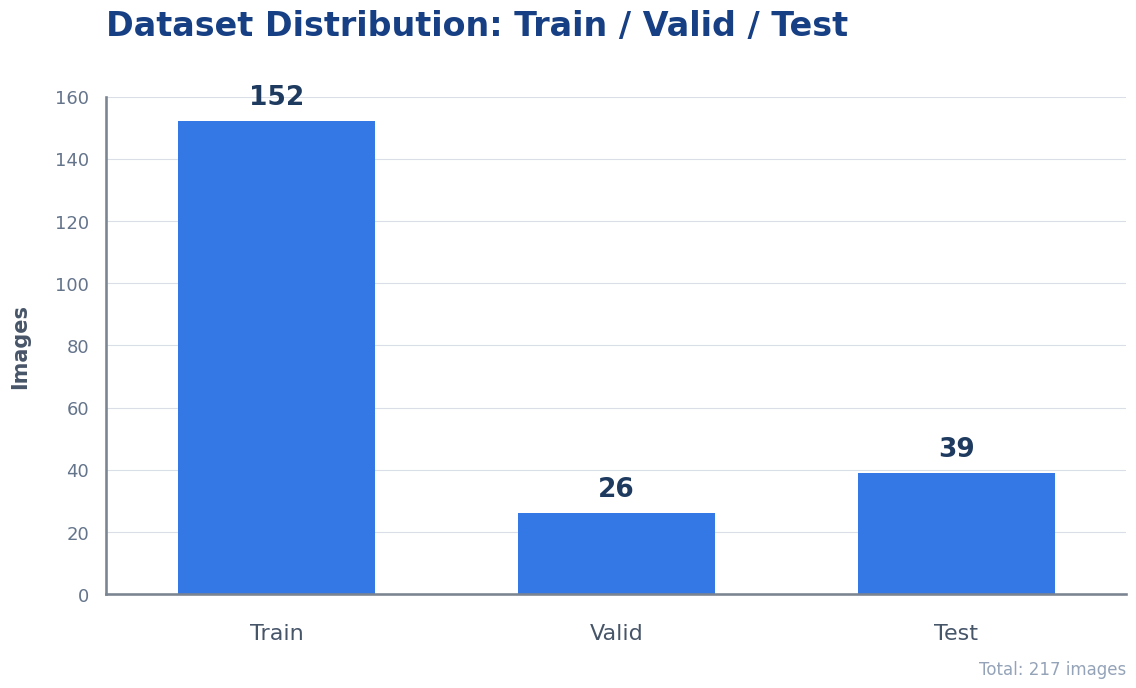

This figure's Python source:
import matplotlib.pyplot as plt
import pandas as pd
import seaborn as sns


def main() -> None:
    data = pd.DataFrame(
        {
            "Split": ["Train", "Valid", "Test"],
            "Images": [152, 26, 39],
        }
    )

    sns.set_theme(
        style="whitegrid",
        context="talk",
        font="DejaVu Sans",
        rc={
            "axes.edgecolor": "#7B8491",
            "axes.labelcolor": "#475569",
            "axes.titlecolor": "#173F83",
            "grid.color": "#D9DEE7",
            "grid.linewidth": 0.8,
            "xtick.color": "#475569",
            "ytick.color": "#64748B",
        },
    )

    fig, ax = plt.subplots(figsize=(12, 7.6), dpi=100)
    fig.patch.set_facecolor("#FFFFFF")
    ax.set_facecolor("#FFFFFF")

    bars = sns.barplot(
        data=data,
        x="Split",
        y="Images",
        color="#3478E5",
        width=0.58,
        saturation=1,
        ax=ax,
    )

    ax.set_title(
        "Dataset Distribution: Train / Valid / Test",
        loc="left",
        fontsize=24,
        fontweight="bold",
        pad=44,
    )

    ax.set_xlabel("")
    ax.set_ylabel("Images", fontsize=15, fontweight="bold", labelpad=18)
    ax.set_ylim(0, 160)
    ax.set_yticks(range(0, 161, 20))
    ax.tick_params(axis="x", labelsize=16, pad=12)
    ax.tick_params(axis="y", labelsize=13)
    ax.grid(axis="x", visible=False)
    ax.grid(axis="y", visible=True)
    ax.set_axisbelow(True)
    sns.despine(ax=ax, top=True, right=True)

    for patch, value in zip(bars.patches, data["Images"], strict=True):
        patch.set_edgecolor("none")
        patch.set_linewidth(0)
        bars.text(
            patch.get_x() + patch.get_width() / 2,
            value + 3.5,
            f"{value}",
            ha="center",
            va="bottom",
            fontsize=19,
            fontweight="bold",
            color="#1E3A5F",
        )

    ax.text(
        1,
        -0.150,
        f"Total: {data['Images'].sum()} images",
        transform=ax.transAxes,
        ha="right",
        va="center",
        fontsize=12,
        color="#94A3B8",
    )

    fig.subplots_adjust(left=0.11, right=0.96, top=0.80, bottom=0.145)
    fig.savefig(
        "dataset_distribution.png",
        dpi=200,
        facecolor=fig.get_facecolor(),
        bbox_inches=None,
    )
    plt.close(fig)


if __name__ == "__main__":
    main()
